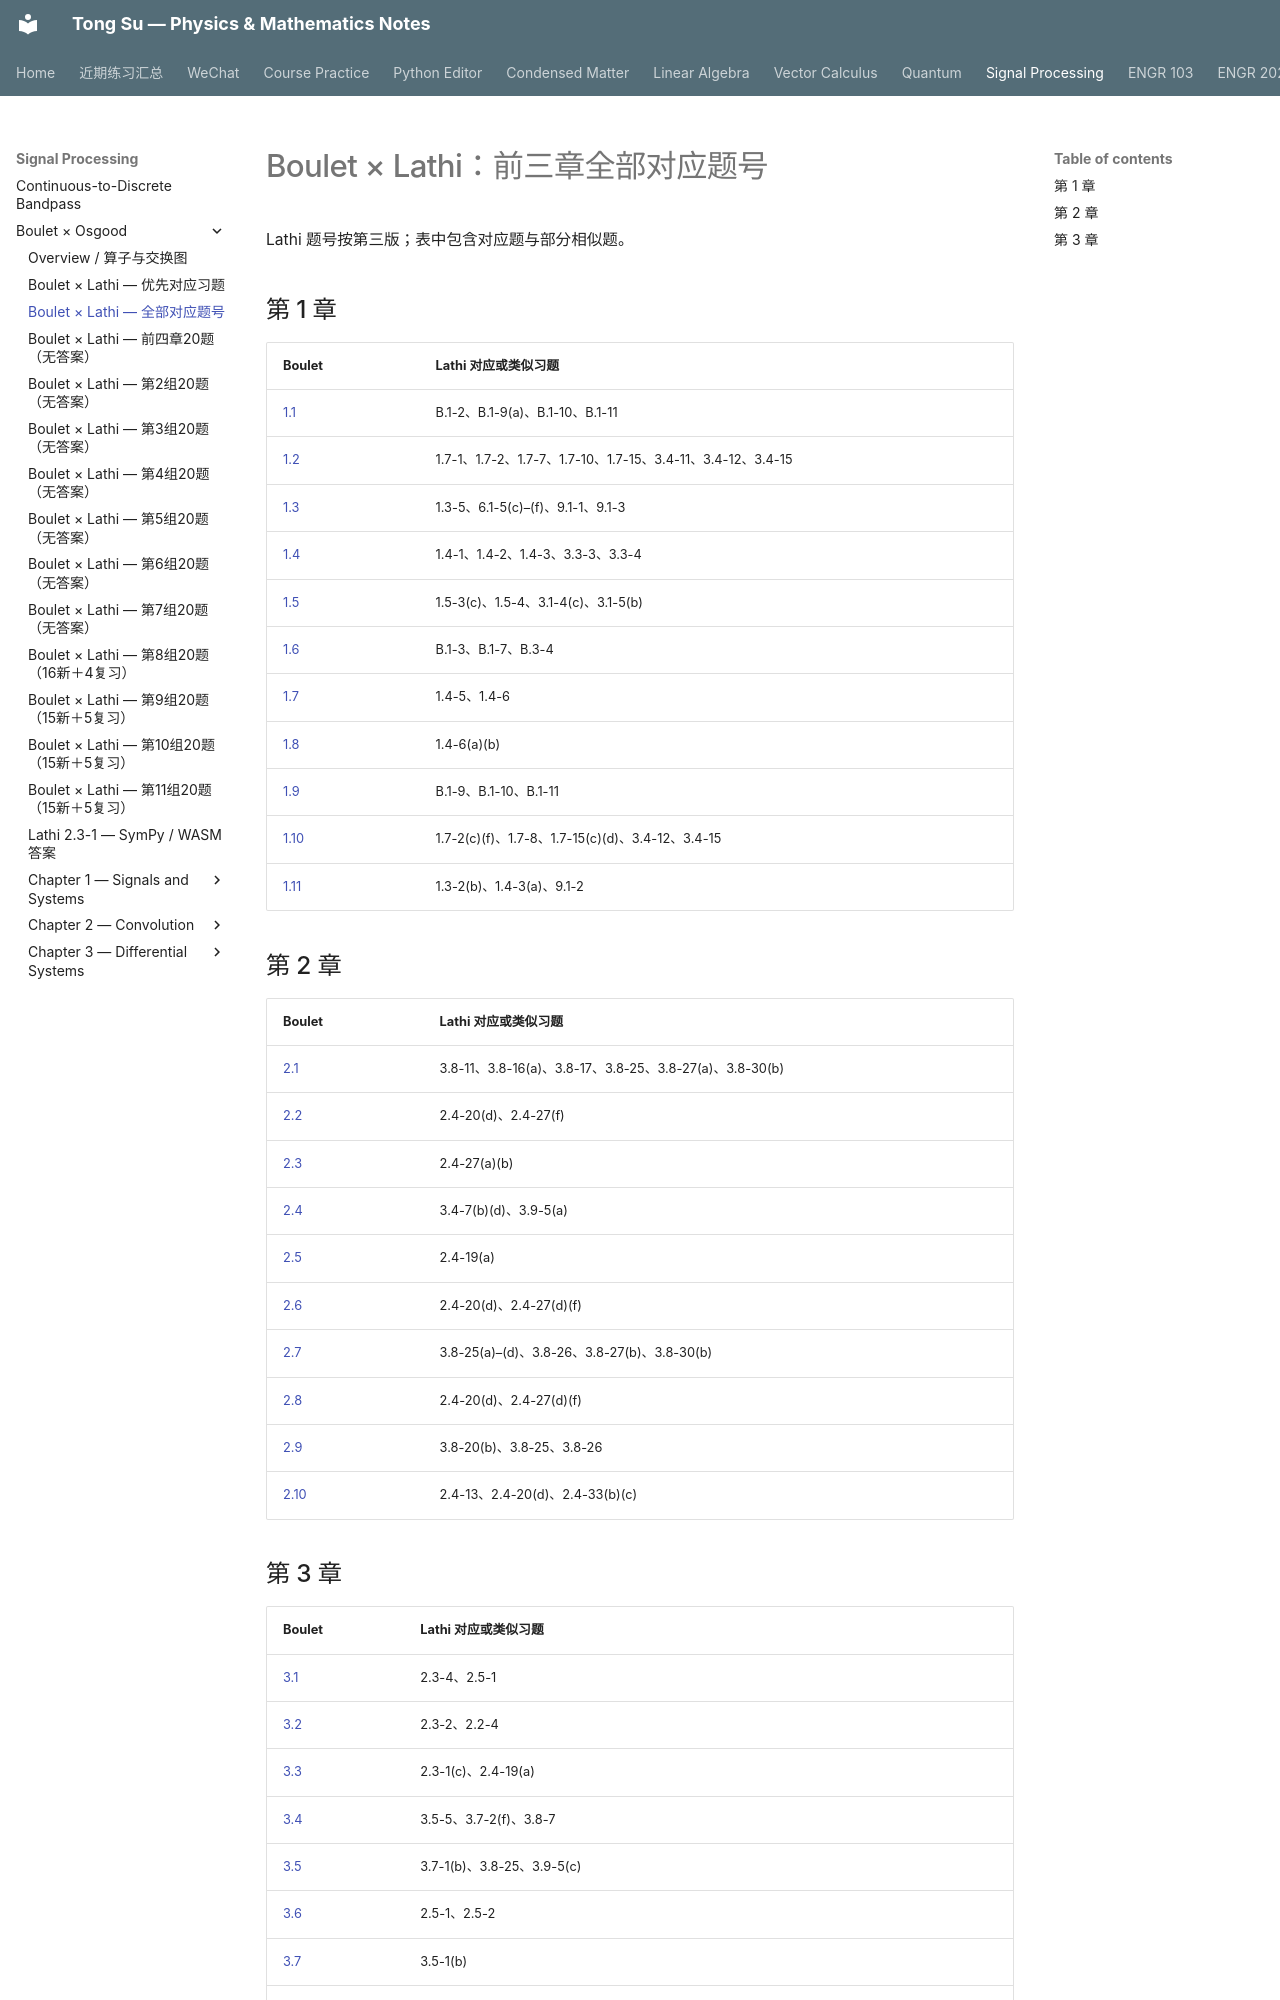

repository: OutisNemosseus/zhihu-physics-notes · page: signal-processing/boulet/lathi-exercise-map/index.html · generator: mkdocs

# Boulet × Lathi：前三章全部对应题号

Lathi 题号按第三版；表中包含对应题与部分相似题。

## 第 1 章

| Boulet | Lathi 对应或类似习题 |
| --- | --- |
| [1.1](1-1.md) | B.1-2、B.1-9(a)、B.1-10、B.1-11 |
| [1.2](1-2.md) | 1.7-1、1.7-2、1.7-7、1.7-10、1.7-15、3.4-11、3.4-12、3.4-15 |
| [1.3](1-3.md) | 1.3-5、6.1-5(c)–(f)、9.1-1、9.1-3 |
| [1.4](1-4.md) | 1.4-1、1.4-2、1.4-3、3.3-3、3.3-4 |
| [1.5](1-5.md) | 1.5-3(c)、1.5-4、3.1-4(c)、3.1-5(b) |
| [1.6](1-6.md) | B.1-3、B.1-7、B.3-4 |
| [1.7](1-7.md) | 1.4-5、1.4-6 |
| [1.8](1-8.md) | 1.4-6(a)(b) |
| [1.9](1-9.md) | B.1-9、B.1-10、B.1-11 |
| [1.10](1-10.md) | 1.7-2(c)(f)、1.7-8、1.7-15(c)(d)、3.4-12、3.4-15 |
| [1.11](1-11.md) | 1.3-2(b)、1.4-3(a)、9.1-2 |

## 第 2 章

| Boulet | Lathi 对应或类似习题 |
| --- | --- |
| [2.1](2-1.md) | 3.8-11、3.8-16(a)、3.8-17、3.8-25、3.8-27(a)、3.8-30(b) |
| [2.2](2-2.md) | 2.4-20(d)、2.4-27(f) |
| [2.3](2-3.md) | 2.4-27(a)(b) |
| [2.4](2-4.md) | 3.4-7(b)(d)、3.9-5(a) |
| [2.5](2-5.md) | 2.4-19(a) |
| [2.6](2-6.md) | 2.4-20(d)、2.4-27(d)(f) |
| [2.7](2-7.md) | 3.8-25(a)–(d)、3.8-26、3.8-27(b)、3.8-30(b) |
| [2.8](2-8.md) | 2.4-20(d)、2.4-27(d)(f) |
| [2.9](2-9.md) | 3.8-20(b)、3.8-25、3.8-26 |
| [2.10](2-10.md) | 2.4-13、2.4-20(d)、2.4-33(b)(c) |
